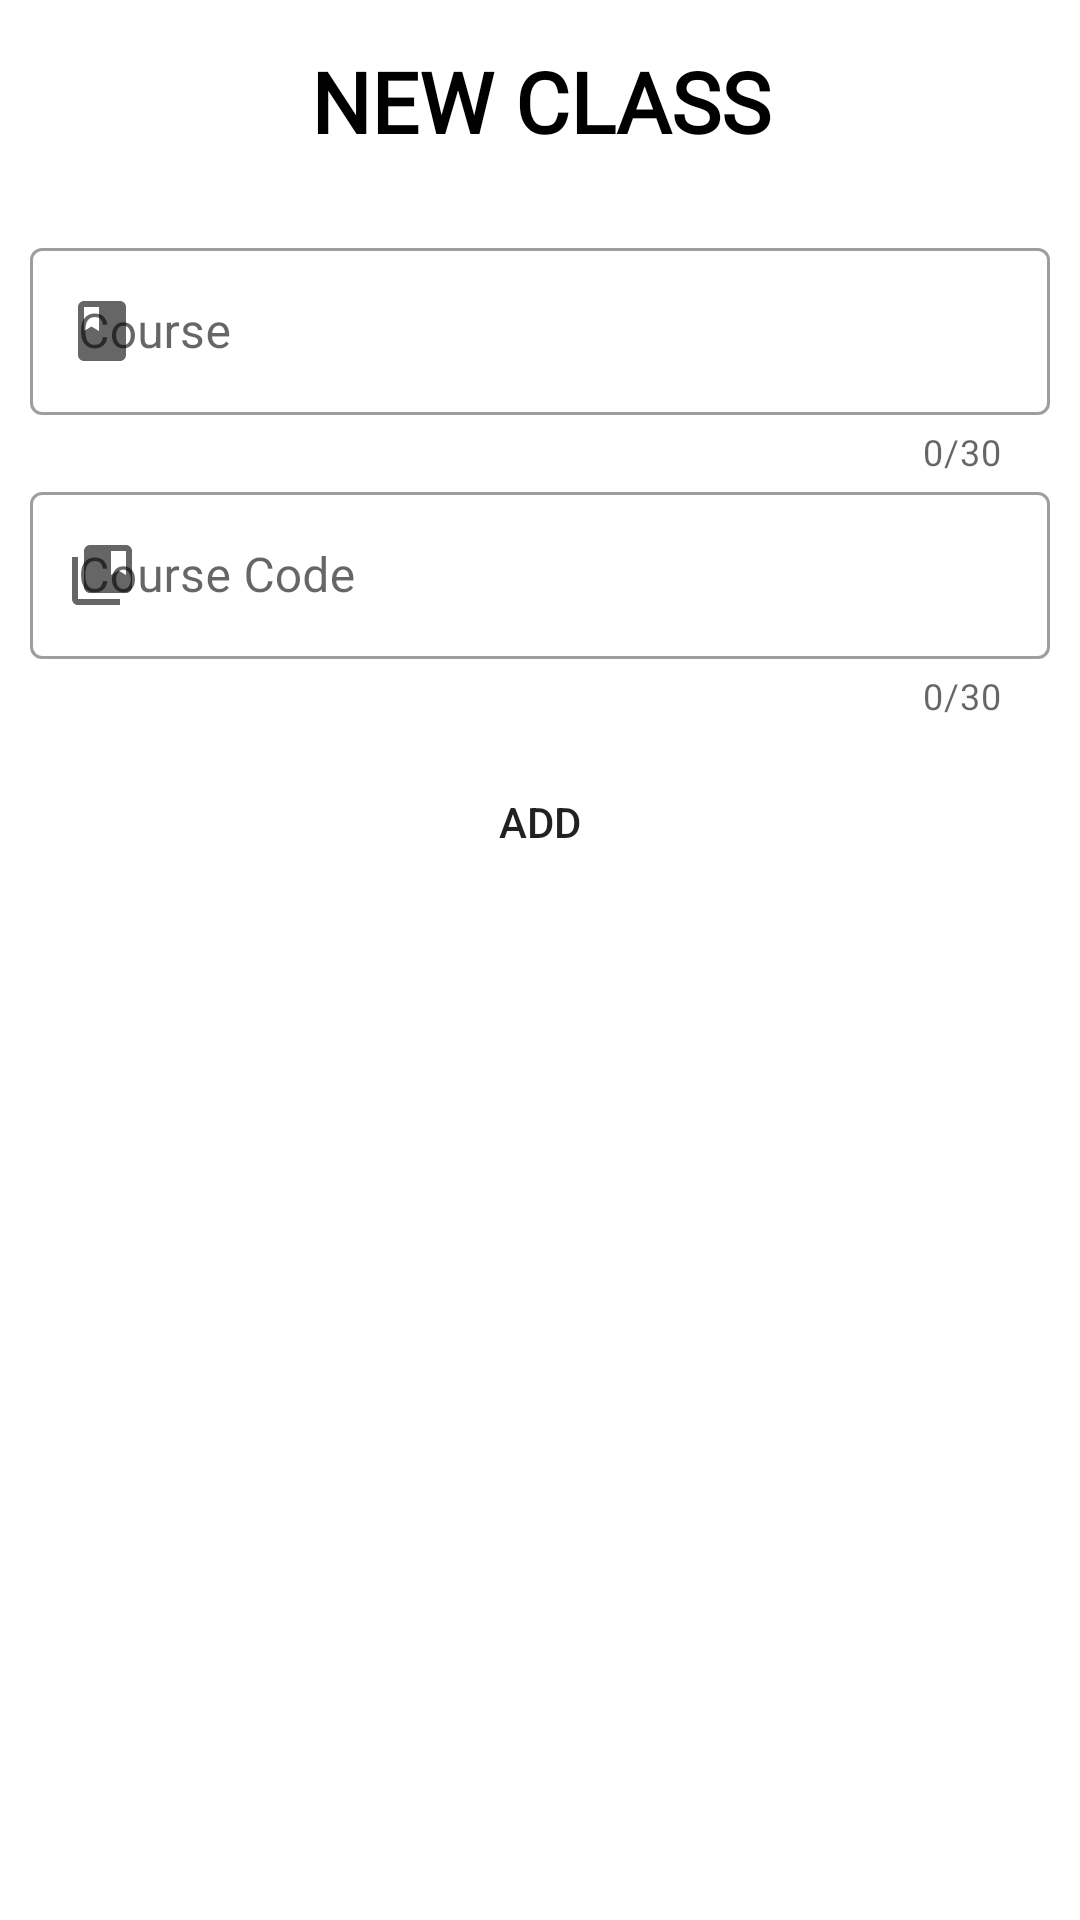

Write the Android layout XML for this screen, with the resource values it uses.
<!-- AndroidManifest.xml: application theme Theme.AttendanceApp -->
<!-- res/layout/dialogue1.xml -->
<?xml version="1.0" encoding="utf-8"?>
<RelativeLayout xmlns:tools="http://schemas.android.com/tools"
    xmlns:android="http://schemas.android.com/apk/res/android"
    android:layout_width="match_parent"
    android:layout_height="wrap_content"
    xmlns:app="http://schemas.android.com/apk/res-auto">

    <TextView
        android:fontFamily="@font/biorhyme"
        android:id="@+id/title_dialog"
        android:layout_width="match_parent"
        android:layout_height="wrap_content"
        android:gravity="center_horizontal"
        android:padding="15dp"
        android:text="NEW CLASS"
        android:textColor="@color/black"
        android:textSize="28sp"
        android:textStyle="bold" />

    <ImageButton
        android:id="@+id/cancel_btn"
        android:layout_width="35dp"
        android:layout_height="35dp"
        android:layout_alignParentStart="true"
        android:layout_marginStart="15dp"
        android:layout_marginTop="15dp"
        android:layout_marginEnd="15dp"
        android:layout_marginBottom="15dp"
        android:background="@color/white"
        android:src="@drawable/back1" />

    <com.google.android.material.textfield.TextInputLayout
        style="@style/Widget.MaterialComponents.TextInputLayout.OutlinedBox"
        android:id="@+id/Text_input_layout_subject"
        android:layout_width="match_parent"
        android:hint="Course"
        app:counterEnabled="true"
        app:counterMaxLength="30"
        app:startIconDrawable="@drawable/subject"
        android:layout_height="wrap_content"
        android:layout_below="@id/title_dialog"
        app:endIconMode="clear_text"
        android:layout_marginTop="10dp"
        android:layout_marginStart="10dp"
        android:layout_marginEnd="10dp">

        <com.google.android.material.textfield.TextInputEditText
            android:id="@+id/subject_input"
            android:layout_width="match_parent"
            android:layout_height="wrap_content"
            android:inputType="text"
            android:maxLength="30" />

    </com.google.android.material.textfield.TextInputLayout>


    <com.google.android.material.textfield.TextInputLayout
        style="@style/Widget.MaterialComponents.TextInputLayout.OutlinedBox"
        android:id="@+id/Text_input_layout_course"
        android:layout_width="match_parent"
        android:hint="Course Code"
        app:counterEnabled="true"
        app:counterMaxLength="30"
        app:startIconDrawable="@drawable/course"
        android:layout_height="wrap_content"
        app:endIconMode="clear_text"
        android:layout_below="@id/Text_input_layout_subject"
        android:layout_marginStart="10dp"
        android:layout_marginEnd="10dp">

        <com.google.android.material.textfield.TextInputEditText
            android:inputType="text"
            android:maxLength="30"
            android:id="@+id/course_input"
            android:layout_width="match_parent"
            android:layout_height="wrap_content"/>

    </com.google.android.material.textfield.TextInputLayout>


    <Button
        android:id="@+id/add_subject_btn"
        android:layout_width="match_parent"
        android:layout_height="wrap_content"
        android:layout_below="@+id/Text_input_layout_course"
        android:layout_marginStart="10dp"
        android:layout_marginTop="10dp"
        android:layout_marginEnd="10dp"
        android:layout_marginBottom="10dp"
        android:background="@drawable/curved_button"
        android:backgroundTint="@color/teal_200"
        android:text="@string/add" />


</RelativeLayout>
<!-- resources referenced by this layout -->
<resources>
  <color name="black">#FF000000</color>
  <color name="teal_200">#FF03DAC5</color>
  <color name="white">#FFFFFFFF</color>
  <!-- drawable course (drawable-v24) -->
  <vector android:height="24dp" android:tint="@color/grey"
      android:viewportHeight="24" android:viewportWidth="24"
      android:width="24dp" xmlns:android="http://schemas.android.com/apk/res/android">
      <path android:fillColor="@android:color/white" android:pathData="M4,6H2v14c0,1.1 0.9,2 2,2h14v-2H4V6z"/>
      <path android:fillColor="@android:color/white" android:pathData="M20,2L8,2c-1.1,0 -2,0.9 -2,2v12c0,1.1 0.9,2 2,2h12c1.1,0 2,-0.9 2,-2L22,4c0,-1.1 -0.9,-2 -2,-2zM20,12l-2.5,-1.5L15,12L15,4h5v8z"/>
  </vector>
  <!-- drawable subject (drawable-v24) -->
  <vector android:height="24dp"
      android:tint="@color/grey"
      android:viewportHeight="24"
      android:viewportWidth="24"
      android:width="24dp"
      xmlns:android="http://schemas.android.com/apk/res/android">
      <path android:fillColor="@android:color/white" android:pathData="M18,2H6c-1.1,0 -2,0.9 -2,2v16c0,1.1 0.9,2 2,2h12c1.1,0 2,-0.9 2,-2V4c0,-1.1 -0.9,-2 -2,-2zM6,4h5v8l-2.5,-1.5L6,12V4z"/>
  </vector>
  <string name="add">Add</string>
  <style name="Theme.AttendanceApp" parent="Theme.MaterialComponents.Light.NoActionBar">
          
          <item name="colorPrimary">@color/teal_200</item>
          <item name="colorPrimaryVariant">#03A8A7</item>
          <item name="colorOnPrimary">@color/white</item>
          
          <item name="colorSecondary">@color/teal_200</item>
          <item name="colorSecondaryVariant">@color/teal_700</item>
          <item name="colorOnSecondary">@color/white</item>
          
          <item name="android:statusBarColor" tools:targetApi="l">?attr/colorPrimaryVariant</item>
          
      </style>
  <color name="grey">#ACACAC</color>
  <color name="teal_700">#FF018786</color>
</resources>
